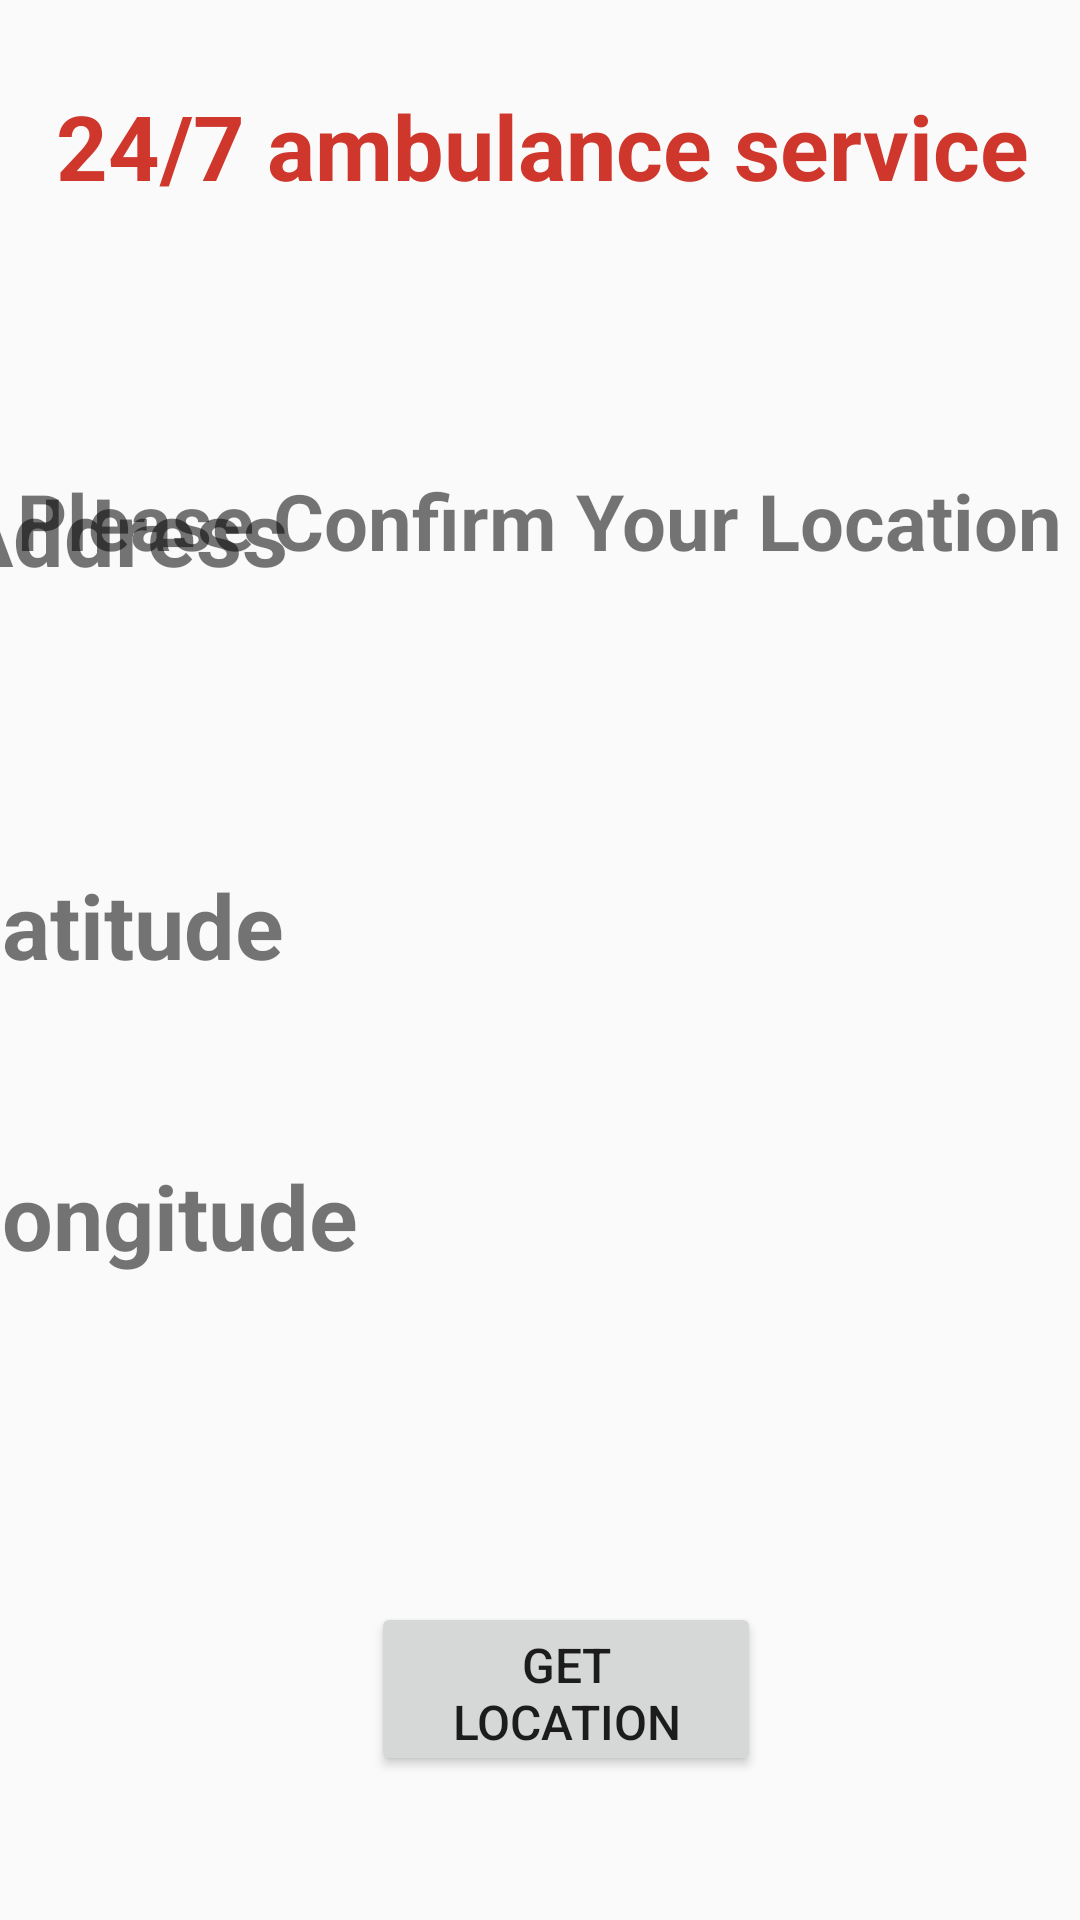

Produce the Android XML layout that renders to this screen, including the resource entries it uses.
<!-- AndroidManifest.xml: application theme Theme.Madlabproject -->
<!-- res/layout/activity_call_ambulance.xml -->
<?xml version="1.0" encoding="utf-8"?>
<android.support.constraint.ConstraintLayout xmlns:android="http://schemas.android.com/apk/res/android"
    xmlns:app="http://schemas.android.com/apk/res-auto"
    xmlns:tools="http://schemas.android.com/tools"
    android:layout_width="match_parent"
    android:layout_height="match_parent"
    tools:context=".CallAMbulanceActivity"
    android:background="@drawable/walls"
    >

    <TextView
        android:id="@+id/textView6"
        android:layout_width="356dp"
        android:layout_height="75dp"
        android:layout_marginTop="136dp"
        android:gravity="center"
        android:text="Please Confirm Your Location"
        android:textSize="26dp"
        android:textStyle="bold"
        app:layout_constraintEnd_toEndOf="parent"
        app:layout_constraintHorizontal_bias="0.421"
        app:layout_constraintStart_toStartOf="parent"
        app:layout_constraintTop_toTopOf="parent" />

    <LinearLayout
        android:id="@+id/linearLayout"
        android:layout_width="407dp"
        android:layout_height="364dp"
        android:layout_marginBottom="55dp"
        android:orientation="vertical"
        app:layout_constraintBottom_toBottomOf="parent"
        app:layout_constraintEnd_toEndOf="parent"
        app:layout_constraintStart_toStartOf="parent"
        app:layout_constraintTop_toTopOf="parent"
        app:layout_constraintVertical_bias="0.711">

        <LinearLayout
            android:layout_width="match_parent"
            android:layout_height="131dp"
            android:orientation="horizontal">

            <TextView
                android:id="@+id/textView7"
                android:layout_width="1dp"
                android:layout_height="match_parent"
                android:layout_weight="1"
                android:gravity="left|top"
                android:text=" Address"
                android:textSize="30dp"
                android:textStyle="bold" />

            <TextView
                android:id="@+id/address"
                android:layout_width="130dp"
                android:layout_height="match_parent"
                android:layout_weight="1"
                android:gravity="left|top"
                android:textSize="16dp" />

        </LinearLayout>

        <LinearLayout
            android:layout_width="match_parent"
            android:layout_height="97dp"
            android:orientation="horizontal">

            <TextView
                android:id="@+id/textView9"
                android:layout_width="wrap_content"
                android:layout_height="match_parent"
                android:layout_weight="1"
                android:gravity="left"
                android:text=" Latitude"
                android:textSize="30dp"
                android:textStyle="bold" />

            <TextView
                android:id="@+id/latitude"
                android:layout_width="258dp"
                android:layout_height="82dp"
                android:layout_weight="1"
                android:gravity="left|top"
                android:textSize="18dp" />
        </LinearLayout>

        <LinearLayout
            android:layout_width="match_parent"
            android:layout_height="105dp"
            android:orientation="horizontal">

            <TextView
                android:id="@+id/textView11"
                android:layout_width="wrap_content"
                android:layout_height="101dp"
                android:layout_weight="1"
                android:gravity="left"
                android:text=" Longitude"
                android:textSize="30dp"
                android:textStyle="bold" />

            <TextView
                android:id="@+id/longitude"
                android:layout_width="245dp"
                android:layout_height="match_parent"
                android:layout_weight="1"
                android:gravity="left|top"
                android:textSize="18dp" />

        </LinearLayout>

    </LinearLayout>

    <Button
        android:id="@+id/callbtn"
        android:layout_width="130dp"
        android:layout_height="58dp"
        android:layout_marginBottom="48dp"
        android:text="Get Location"
        android:textSize="16dp"
        app:layout_constraintBottom_toBottomOf="parent"
        app:layout_constraintEnd_toEndOf="parent"
        app:layout_constraintHorizontal_bias="0.537"
        app:layout_constraintStart_toStartOf="parent" />

    <TextView
        android:id="@+id/textView10"
        android:layout_width="341dp"
        android:layout_height="65dp"
        android:layout_marginTop="16dp"
        android:gravity="center"
        android:text="24/7 ambulance service"
        android:textColor="#CF372C"
        android:textSize="30dp"
        android:textStyle="bold"
        app:layout_constraintEnd_toEndOf="parent"
        app:layout_constraintHorizontal_bias="0.542"
        app:layout_constraintStart_toStartOf="parent"
        app:layout_constraintTop_toTopOf="parent" />

</android.support.constraint.ConstraintLayout>
<!-- resources referenced by this layout -->
<resources>
  <style name="Theme.Madlabproject" parent="Theme.AppCompat.Light.DarkActionBar">
          
          <item name="colorPrimary">@color/purple_500</item>
          <item name="colorPrimaryDark">@color/purple_700</item>
          <item name="colorAccent">@color/teal_200</item>
          
      </style>
  <!-- not gathered from this repository: default colours our renderer supplied (Android Studio template values) -->
  <color name="purple_500">#FF6200EE</color>
  <color name="purple_700">#FF3700B3</color>
  <color name="teal_200">#FF03DAC5</color>
</resources>
